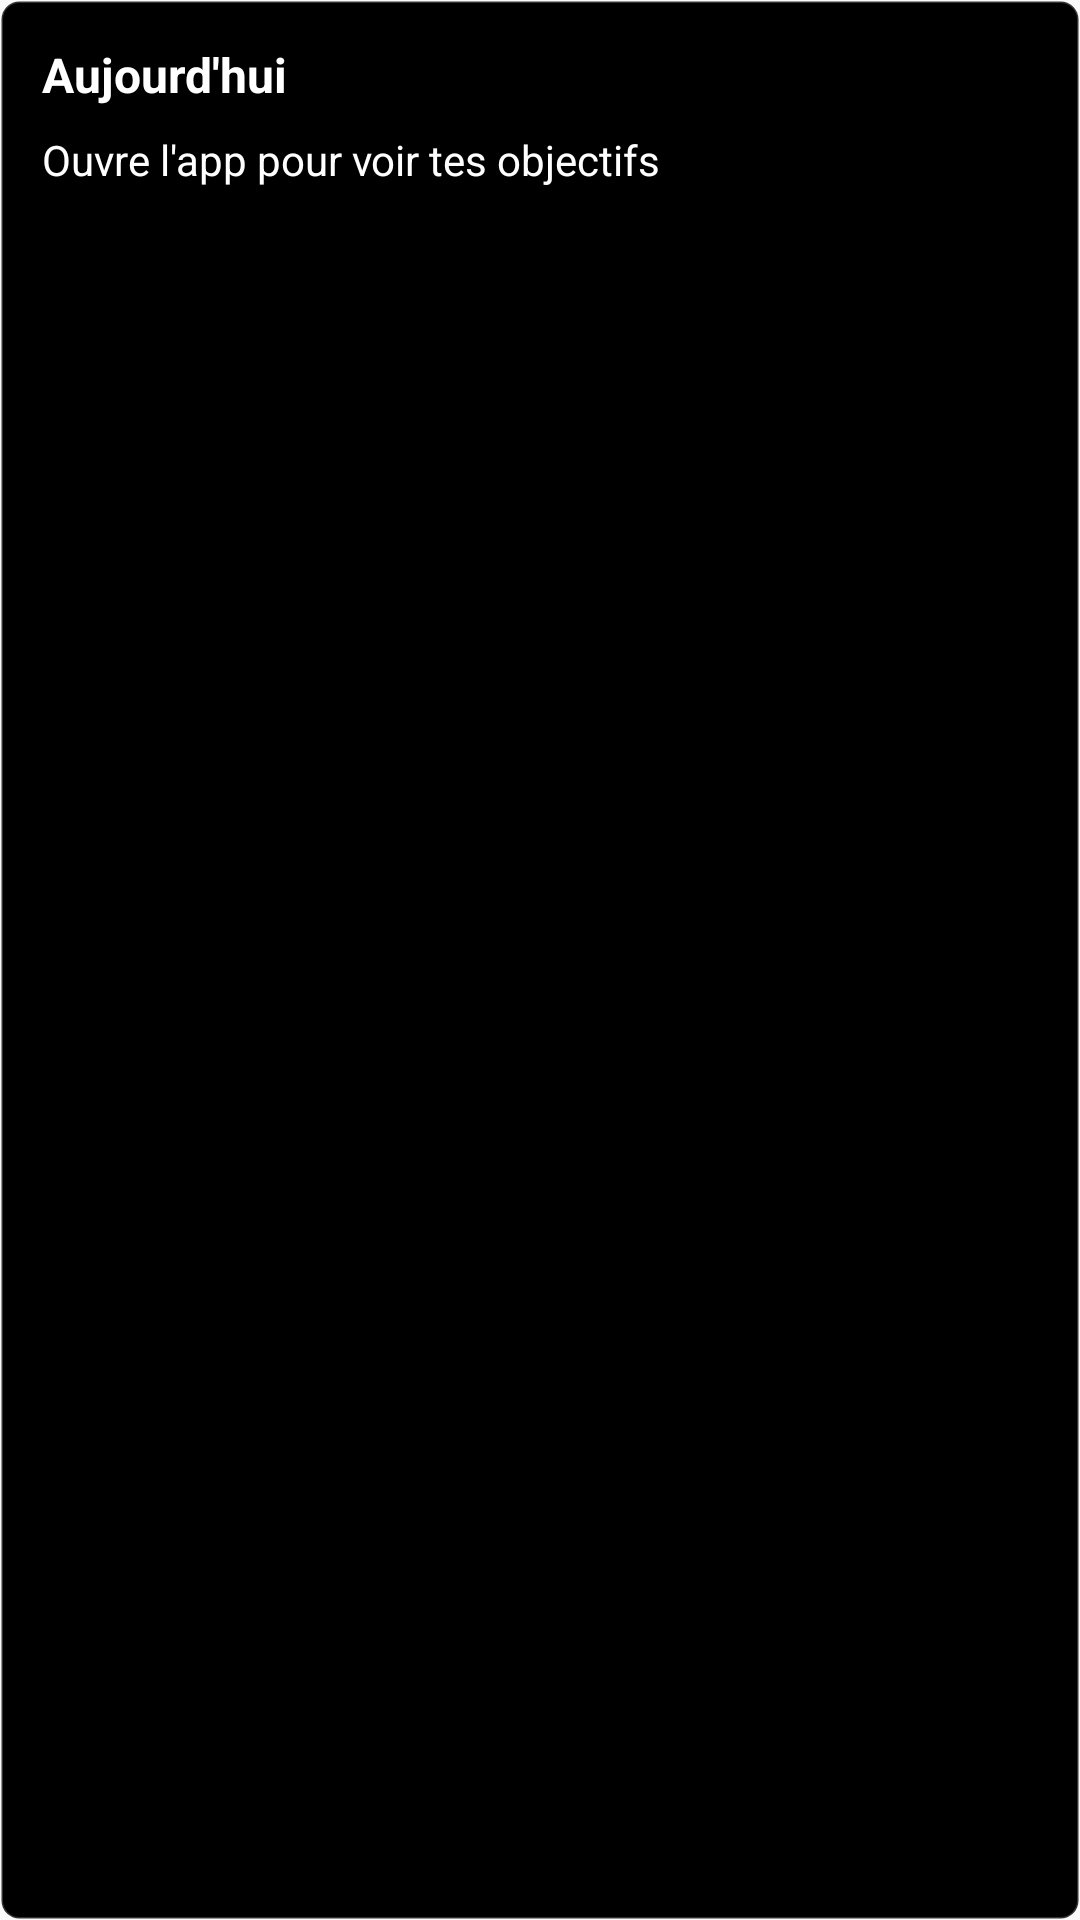

Here is an Android app screen rendered from its layout file. Give the layout XML and the strings, colors and styles it references.
<!-- AndroidManifest.xml: application theme AppTheme -->
<!-- res/layout/widget_jour.xml -->
<?xml version="1.0" encoding="utf-8"?>
<LinearLayout xmlns:android="http://schemas.android.com/apk/res/android"
    android:id="@+id/widget_jour"
    android:layout_width="match_parent"
    android:layout_height="match_parent"
    android:background="@drawable/widget_fond"
    android:orientation="vertical"
    android:padding="14dp">

    <LinearLayout
        android:layout_width="match_parent"
        android:layout_height="wrap_content"
        android:orientation="horizontal">

        <TextView
            android:layout_width="0dp"
            android:layout_height="wrap_content"
            android:layout_weight="1"
            android:text="@string/widget_jour_nom"
            android:textColor="#FFFFFF"
            android:textSize="16sp"
            android:textStyle="bold" />

        <TextView
            android:id="@+id/jour_compte"
            android:layout_width="wrap_content"
            android:layout_height="wrap_content"
            android:textColor="#FFFFFF"
            android:textSize="16sp"
            android:textStyle="bold" />
    </LinearLayout>

    <TextView
        android:id="@+id/jour_liste"
        android:layout_width="match_parent"
        android:layout_height="0dp"
        android:layout_marginTop="8dp"
        android:layout_weight="1"
        android:ellipsize="end"
        android:lineSpacingExtra="4dp"
        android:text="@string/widget_jour_vide"
        android:textColor="#FFFFFF"
        android:textSize="14sp" />
</LinearLayout>
<!-- resources referenced by this layout -->
<resources>
  <!-- drawable widget_fond (drawable) -->
  <?xml version="1.0" encoding="utf-8"?>
  <shape xmlns:android="http://schemas.android.com/apk/res/android" android:shape="rectangle">
      <solid android:color="#000000" />
      <corners android:radius="6dp" />
      <stroke android:width="1dp" android:color="#33FFFFFF" />
  </shape>
  <string name="widget_jour_nom">Aujourd\'hui</string>
  <string name="widget_jour_vide">Ouvre l\'app pour voir tes objectifs</string>
  <style name="AppTheme" parent="Theme.AppCompat.Light.DarkActionBar">
          
          <item name="colorPrimary">@color/colorPrimary</item>
          <item name="colorPrimaryDark">@color/colorPrimaryDark</item>
          <item name="colorAccent">@color/colorAccent</item>
      </style>
  <!-- not gathered from this repository: default colours our renderer supplied (Android Studio template values) -->
  <color name="colorPrimary">#FF6200EE</color>
  <color name="colorPrimaryDark">#FF3700B3</color>
  <color name="colorAccent">#FF03DAC5</color>
</resources>
